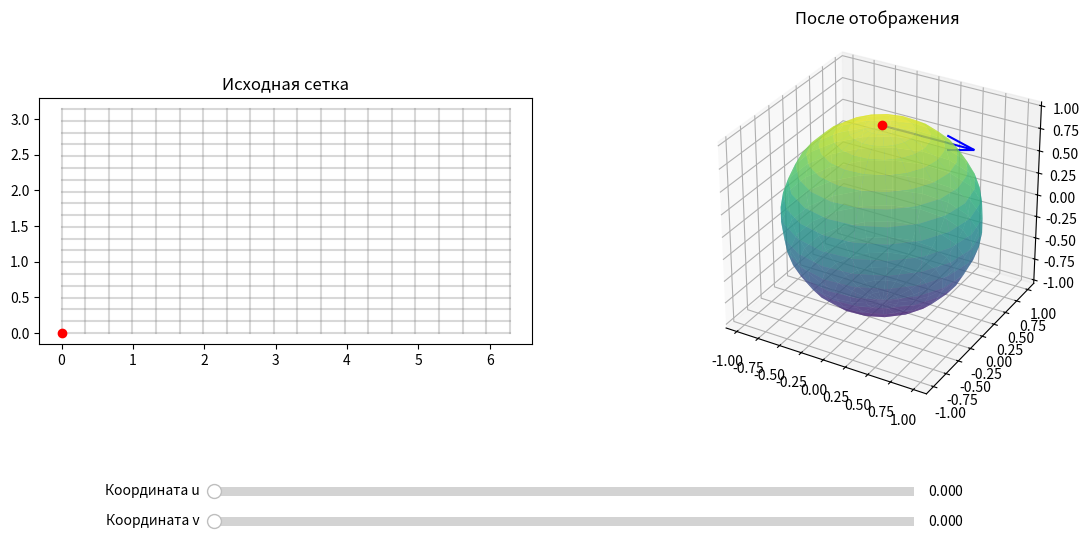

This chart was generated by the following Python code:
import numpy as np
import matplotlib.pyplot as plt
from matplotlib.widgets import Slider
import sys

# Пытаюсь отрисовать исходную U-V сетку и соответствующую ей X-Y-Z поверхность + все сопутствующие штуки
# TODO: касательная поверхность, нормаль, (координаты?)
# Ещё хорошо бы видеть искривление квадрата вокруг точки и его приближение через матрицу Якоби.
# И после этого, наверное, можно приступать к лекции 4.
# Ещё хорошо бы разобраться с фундаментальной формой...

class Surface2D: # Parent Class
    def __init__(self, u_start, u_end, num_of_u_points, v_start, v_end, num_of_v_points):
        self.u = np.linspace(u_start, u_end, num_of_u_points)
        self.v = np.linspace(v_start, v_end, num_of_v_points)
        self.U, self.V = np.meshgrid(self.u, self.v)

    def get_data_to_draw(self):
        return
    
    def transform_dot(self,u,v):
        return

class Sphere(Surface2D):
    def X(self, u, v):
        return np.cos(u) * np.sin(v)
    def Y(self, u, v):
        return np.sin(u) * np.sin(v)
    def Z(self, u, v):
        return np.cos(v)
    # частные производные по u
    def Xu(self, u, v):
        return -np.sin(u) * np.sin(v)
    def Yu(self, u, v):
        return np.cos(u) * np.sin(v)
    def Zu(self, u, v):
        return np.zeros_like(u)
    # частные производные по v
    def Xv(self, u, v):
        return np.cos(u) * np.cos(v)
    def Yv(self, u, v):
        return np.sin(u) * np.cos(v)
    def Zv(self, u, v):
        return np.ones_like(u) * -np.sin(v)
    
    def get_data_to_draw(self):
        X = self.X(self.U, self.V)
        Y = self.Y(self.U, self.V)
        Z = self.Z(self.U, self.V)
        Xu = self.Xu(self.U, self.V)
        Yu = self.Yu(self.U, self.V)
        Zu = self.Zu(self.U, self.V)
        Xv = self.Xv(self.U, self.V)
        Yv = self.Yv(self.U, self.V)
        Zv = self.Zv(self.U, self.V)

        return self.U,self.V,X,Y,Z,Xu,Yu,Zu,Xv,Yv,Zv
    
    def transform_dot(self, u, v):
        return self.X(u, v), self.Y(u, v), self.Z(u, v)

u_min=0
u_max=2*np.pi
v_min=0
v_max=np.pi
num_of_u=20
num_of_v=20
surface = Sphere(u_min, u_max, num_of_u, v_min, v_max, num_of_v)

U, V, X, Y, Z, Xu, Yu, Zu, Xv, Yv, Zv = surface.get_data_to_draw()

# Фигуры
fig = plt.figure(figsize=(14, 6))
plt.subplots_adjust(bottom=0.25)  # Leave room at the bottom for sliders

ax1 = fig.add_subplot(1, 2, 1)
ax2 = fig.add_subplot(1, 2, 2, projection='3d')

dot2d, = ax1.plot([0], [0], 'ro', zorder=10) 
dot3d, = ax2.plot([0], [0], [0], 'ro', zorder=10)

ax_u = fig.add_axes([0.25, 0.1, 0.5, 0.03])
ax_v = fig.add_axes([0.25, 0.05, 0.5, 0.03])
u_slider = Slider(ax = ax_u, label = 'Координата u', valmin = u_min, valmax = u_max, valinit = 0)
v_slider = Slider(ax = ax_v, label = 'Координата v', valmin = v_min, valmax = v_max, valinit = 0)

# Отрисовка исходной сетки
for i in range(num_of_u):
    ax1.plot(U[i, :], V[i, :], 'gray', alpha=0.3)
for i in range(num_of_v):
    ax1.plot(U[:, i], V[:, i], 'gray', alpha=0.3)
ax1.set_title("Исходная сетка")
ax1.set_aspect('equal')

# Отрисовка преобразованной сетки
ax2.plot_surface(X, Y, Z, cmap='viridis', alpha=0.6)
ax2.set_title("После отображения")
ax2.set_aspect('equal')

vec_u = ax2.quiver(0, 0, 0, 0, 0, 0, color='blue')
vec_v = ax2.quiver(0, 0, 0, 0, 0, 0, color='blue')

# Update function
def update(val):
    u = u_slider.val
    v = v_slider.val
    p0 = [u, v]
    p0t = surface.transform_dot(p0[0], p0[1])

    dot2d.set_data([p0[0]], [p0[1]])

    dot3d.set_data([p0t[0]], [p0t[1]])
    dot3d.set_3d_properties([p0t[2]]) # Для 3D оси Z обновляется отдельно

    x, y, z = surface.X(u, v), surface.Y(u, v), surface.Z(u, v)
    xu, yu, zu = surface.Xu(u, v), surface.Yu(u, v), surface.Zu(u, v)
    xv, yv, zv = surface.Xv(u, v), surface.Yv(u, v), surface.Zv(u, v)

    global vec_u # чтобы использовалсь существующая переменная, объявленная вне этой функции
    global vec_v
    
    # 1. Стираем старый вектор, если он существует
    if vec_u is not None:
        vec_u.remove()
    if vec_v is not None:
        vec_v.remove()

    vec_u=ax2.quiver(x, y, z, xu, yu, zu, color='red')
    vec_v=ax2.quiver(x, y, z, xv, yv, zv, color='blue')

    fig.canvas.draw_idle()

u_slider.on_changed(update)
v_slider.on_changed(update)

update(0)

plt.show()
